The GitHub repository quyenptt03/Group13_MachineLearning contains a labelled image folder "MY_data" with 2 categories: avocado, cherry. Examples follow, each with its label.

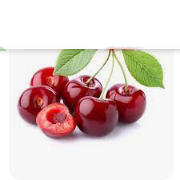
Label: cherry

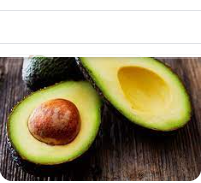
Label: avocado

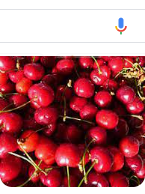
Label: cherry

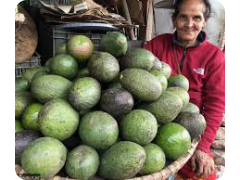
Label: avocado

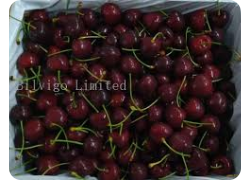
Label: cherry

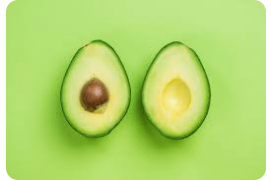
Label: avocado
